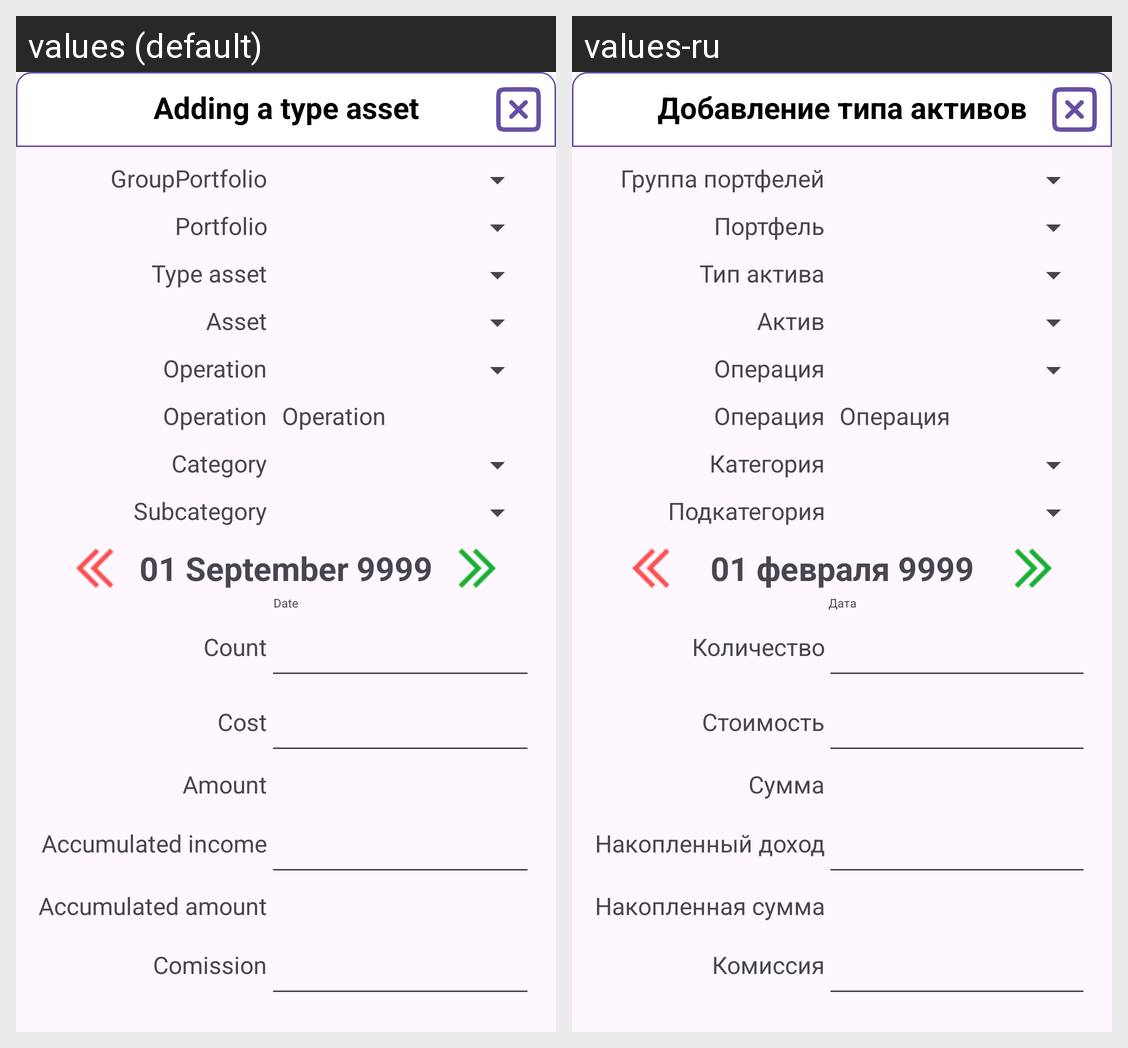

For this localized Android screen grid, give each drawn string resource with its value in every locale shown.
Android screen res/layout/popup_money_lot_asset_operation_new.xml rendered under 2 locales, left to right: values (default), values-ru. Device: Nexus 5 (rendered at 1080×1920; each locale shown at half size, 540×960, under a caption strip naming it); theme Theme.LifeAsProject.
Strings drawn on this screen, with the default value and each locale's value (text and hints the layout hard-codes, and strings that could not be matched under every locale, appear in the picture but are not listed):

PopupTypeAssetAdd
  values: Adding a type asset
  values-ru: Добавление типа активов

GroupPortfolio
  values: GroupPortfolio
  values-ru: Группа портфелей

Portfolio
  values: Portfolio
  values-ru: Портфель

TypeAsset
  values: Type asset
  values-ru: Тип актива

Asset
  values: Asset
  values-ru: Актив

AssetOperation
  values: Operation
  values-ru: Операция

Category
  values: Category
  values-ru: Категория

SubCategory
  values: Subcategory
  values-ru: Подкатегория

CustomDate
  values: 01 September 9999
  values-ru: 01 февраля 9999

Date
  values: Date
  values-ru: Дата

Count
  values: Count
  values-ru: Количество

Price
  values: Cost
  values-ru: Стоимость

Sum
  values: Amount
  values-ru: Сумма

AccumulatedPrice
  values: Accumulated income
  values-ru: Накопленный доход

AccumulatedSum
  values: Accumulated amount
  values-ru: Накопленная сумма

Comission
  values: Comission
  values-ru: Комиссия
